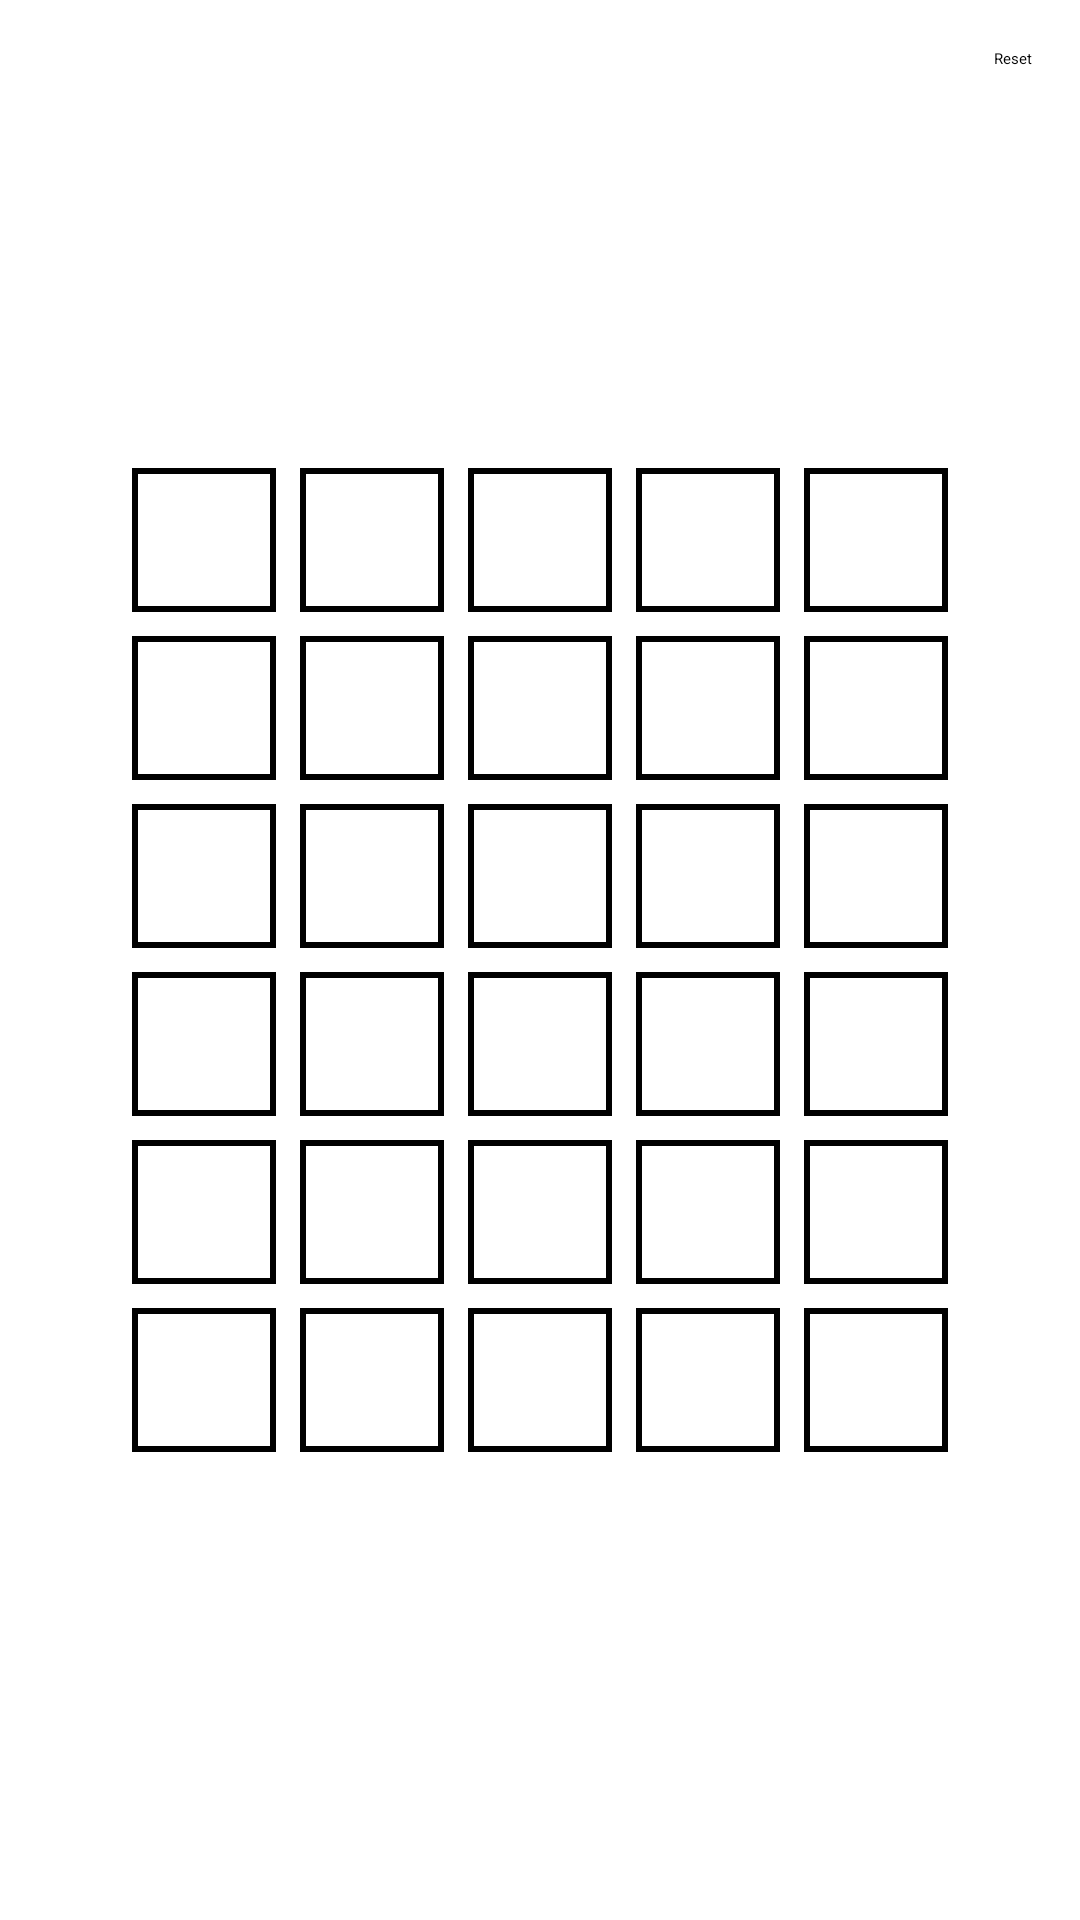

Reconstruct the res/layout file that produces this screen, plus the resources it refers to.
<!-- AndroidManifest.xml: application theme Theme.First -->
<!-- res/layout/activity_main.xml -->
<?xml version="1.0" encoding="utf-8"?>
<RelativeLayout xmlns:android="http://schemas.android.com/apk/res/android"
    android:layout_width="match_parent"
    android:layout_height="match_parent"
    xmlns:app="http://schemas.android.com/apk/res-auto">

    <Button
        android:id="@+id/buttonReset"
        android:layout_width="wrap_content"
        android:layout_height="wrap_content"
        android:text="Reset"
        android:layout_alignParentTop="true"
        android:layout_alignParentEnd="true"
        android:layout_margin="16dp"/>

    <TableLayout
        android:id="@+id/wordleGrid"
        android:layout_width="wrap_content"
        android:layout_height="wrap_content"
        android:layout_centerInParent="true">

        
        <TableRow
            android:layout_width="wrap_content"
            android:layout_height="match_parent">

            <TextView
                android:id="@+id/tile_00"
                style="@style/WordleTile"
                android:background="@drawable/wordle_tile_border" />

            <TextView
                android:id="@+id/tile_01"
                style="@style/WordleTile"
                android:background="@drawable/wordle_tile_border" />

            <TextView
                android:id="@+id/tile_02"
                style="@style/WordleTile"
                android:background="@drawable/wordle_tile_border" />

            <TextView
                android:id="@+id/tile_03"
                style="@style/WordleTile"
                android:background="@drawable/wordle_tile_border" />

            <TextView
                android:id="@+id/tile_04"
                style="@style/WordleTile"
                android:background="@drawable/wordle_tile_border" />
        </TableRow>

        <TableRow
            android:layout_width="wrap_content"
            android:layout_height="match_parent">

            <TextView
                android:id="@+id/tile_10"
                style="@style/WordleTile"
                android:background="@drawable/wordle_tile_border" />

            <TextView
                android:id="@+id/tile_11"
                style="@style/WordleTile"
                android:background="@drawable/wordle_tile_border" />

            <TextView
                android:id="@+id/tile_12"
                style="@style/WordleTile"
                android:background="@drawable/wordle_tile_border" />

            <TextView
                android:id="@+id/tile_13"
                style="@style/WordleTile"
                android:background="@drawable/wordle_tile_border" />

            <TextView
                android:id="@+id/tile_14"
                style="@style/WordleTile"
                android:background="@drawable/wordle_tile_border" />
        </TableRow>

        <TableRow
            android:layout_width="wrap_content"
            android:layout_height="match_parent">

            <TextView
                android:id="@+id/tile_20"
                style="@style/WordleTile"
                android:background="@drawable/wordle_tile_border" />

            <TextView
                android:id="@+id/tile_21"
                style="@style/WordleTile"
                android:background="@drawable/wordle_tile_border" />

            <TextView
                android:id="@+id/tile_22"
                style="@style/WordleTile"
                android:background="@drawable/wordle_tile_border" />

            <TextView
                android:id="@+id/tile_23"
                style="@style/WordleTile"
                android:background="@drawable/wordle_tile_border" />

            <TextView
                android:id="@+id/tile_24"
                style="@style/WordleTile"
                android:background="@drawable/wordle_tile_border" />
        </TableRow>

        <TableRow
            android:layout_width="wrap_content"
            android:layout_height="match_parent">

            <TextView
                android:id="@+id/tile_30"
                style="@style/WordleTile"
                android:background="@drawable/wordle_tile_border" />

            <TextView
                android:id="@+id/tile_31"
                style="@style/WordleTile"
                android:background="@drawable/wordle_tile_border" />

            <TextView
                android:id="@+id/tile_32"
                style="@style/WordleTile"
                android:background="@drawable/wordle_tile_border" />

            <TextView
                android:id="@+id/tile_33"
                style="@style/WordleTile"
                android:background="@drawable/wordle_tile_border" />

            <TextView
                android:id="@+id/tile_34"
                style="@style/WordleTile"
                android:background="@drawable/wordle_tile_border" />
        </TableRow>

        <TableRow
            android:layout_width="wrap_content"
            android:layout_height="match_parent">

            <TextView
                android:id="@+id/tile_40"
                style="@style/WordleTile"
                android:background="@drawable/wordle_tile_border" />

            <TextView
                android:id="@+id/tile_41"
                style="@style/WordleTile"
                android:background="@drawable/wordle_tile_border" />

            <TextView
                android:id="@+id/tile_42"
                style="@style/WordleTile"
                android:background="@drawable/wordle_tile_border" />

            <TextView
                android:id="@+id/tile_43"
                style="@style/WordleTile"
                android:background="@drawable/wordle_tile_border" />

            <TextView
                android:id="@+id/tile_44"
                style="@style/WordleTile"
                android:background="@drawable/wordle_tile_border" />
        </TableRow>

        <TableRow
            android:layout_width="wrap_content"
            android:layout_height="match_parent">

            <TextView
                android:id="@+id/tile_50"
                style="@style/WordleTile"
                android:background="@drawable/wordle_tile_border" />

            <TextView
                android:id="@+id/tile_51"
                style="@style/WordleTile"
                android:background="@drawable/wordle_tile_border" />

            <TextView
                android:id="@+id/tile_52"
                style="@style/WordleTile"
                android:background="@drawable/wordle_tile_border" />

            <TextView
                android:id="@+id/tile_53"
                style="@style/WordleTile"
                android:background="@drawable/wordle_tile_border" />

            <TextView
                android:id="@+id/tile_54"
                style="@style/WordleTile"
                android:background="@drawable/wordle_tile_border" />
        </TableRow>

    </TableLayout>

    <androidx.fragment.app.FragmentContainerView
        android:id="@+id/keyboardContainer"
        android:layout_width="match_parent"
        android:layout_height="wrap_content"
        android:layout_alignParentBottom="true"
        android:layout_marginBottom="-1dp" />

    <include layout="@layout/statistics_overlay" />

</RelativeLayout>
<!-- res/layout/statistics_overlay.xml (included above) -->
<?xml version="1.0" encoding="utf-8"?>
<FrameLayout xmlns:android="http://schemas.android.com/apk/res/android"
    android:id="@+id/statisticsOverlay"
    android:layout_width="match_parent"
    android:layout_height="match_parent"
    android:background="#AA000000"
    android:visibility="gone">

    

    <LinearLayout
        android:layout_width="match_parent"
        android:layout_height="wrap_content"
        android:layout_gravity="center"
        android:orientation="vertical"
        android:background="@drawable/rounded_white_bg"
        android:padding="32dp"
        android:elevation="8dp">

        <TextView
            android:id="@+id/textStatisticsTitle"
            android:layout_width="wrap_content"
            android:layout_height="wrap_content"
            android:text="Statistics"
            android:textSize="24sp"
            android:textStyle="bold"
            android:layout_gravity="center_horizontal"
            android:layout_marginBottom="16dp" />

        <TextView
            android:id="@+id/textGamesPlayed"
            android:layout_width="wrap_content"
            android:layout_height="wrap_content"
            android:text="Games Played: 0"
            android:textSize="18sp"
            android:layout_marginBottom="8dp" />

        <TextView
            android:id="@+id/textWins"
            android:layout_width="wrap_content"
            android:layout_height="wrap_content"
            android:text="Wins: 0"
            android:textSize="18sp"
            android:layout_marginBottom="8dp" />

        <TextView
            android:id="@+id/textLosses"
            android:layout_width="wrap_content"
            android:layout_height="wrap_content"
            android:text="Losses: 0"
            android:textSize="18sp"
            android:layout_marginBottom="8dp" />

        <TextView
            android:id="@+id/textWinRate"
            android:layout_width="wrap_content"
            android:layout_height="wrap_content"
            android:text="Win Rate: 0%"
            android:textSize="18sp"
            android:layout_marginBottom="24dp" />

        <Button
            android:id="@+id/buttonPlayAgain"
            android:layout_width="match_parent"
            android:layout_height="wrap_content"
            android:text="Play Again" />
    </LinearLayout>

</FrameLayout>
<!-- resources referenced by this layout -->
<resources>
  <!-- drawable rounded_white_bg (drawable) -->
  <?xml version="1.0" encoding="utf-8"?>
  <shape xmlns:android="http://schemas.android.com/apk/res/android">
      <solid android:color="#FFFFFFFF"/>
      <corners android:radius="24dp"/>
  </shape>
  <!-- drawable wordle_tile_border (drawable) -->
  <?xml version="1.0" encoding="utf-8"?>
  <shape xmlns:android="http://schemas.android.com/apk/res/android" android:shape="rectangle">
      <solid android:color="#FFFFFF" /> 
      <stroke android:width="2dp" android:color="#000000" /> 
      <padding android:left="4dp" android:top="4dp" android:right="4dp" android:bottom="4dp"/>
  </shape>
  <style name="WordleTile">
          <item name="android:layout_width">48dp</item>
          <item name="android:layout_height">48dp</item>
          <item name="android:gravity">center</item>
          <item name="android:textSize">24sp</item>
          <item name="android:background">?attr/selectableItemBackground</item>
          <item name="android:textStyle">bold</item>
          <item name="android:padding">4dp</item>
          <item name="android:textColor">#000000</item>
          <item name="android:layout_margin">4dp</item>
      </style>
</resources>
